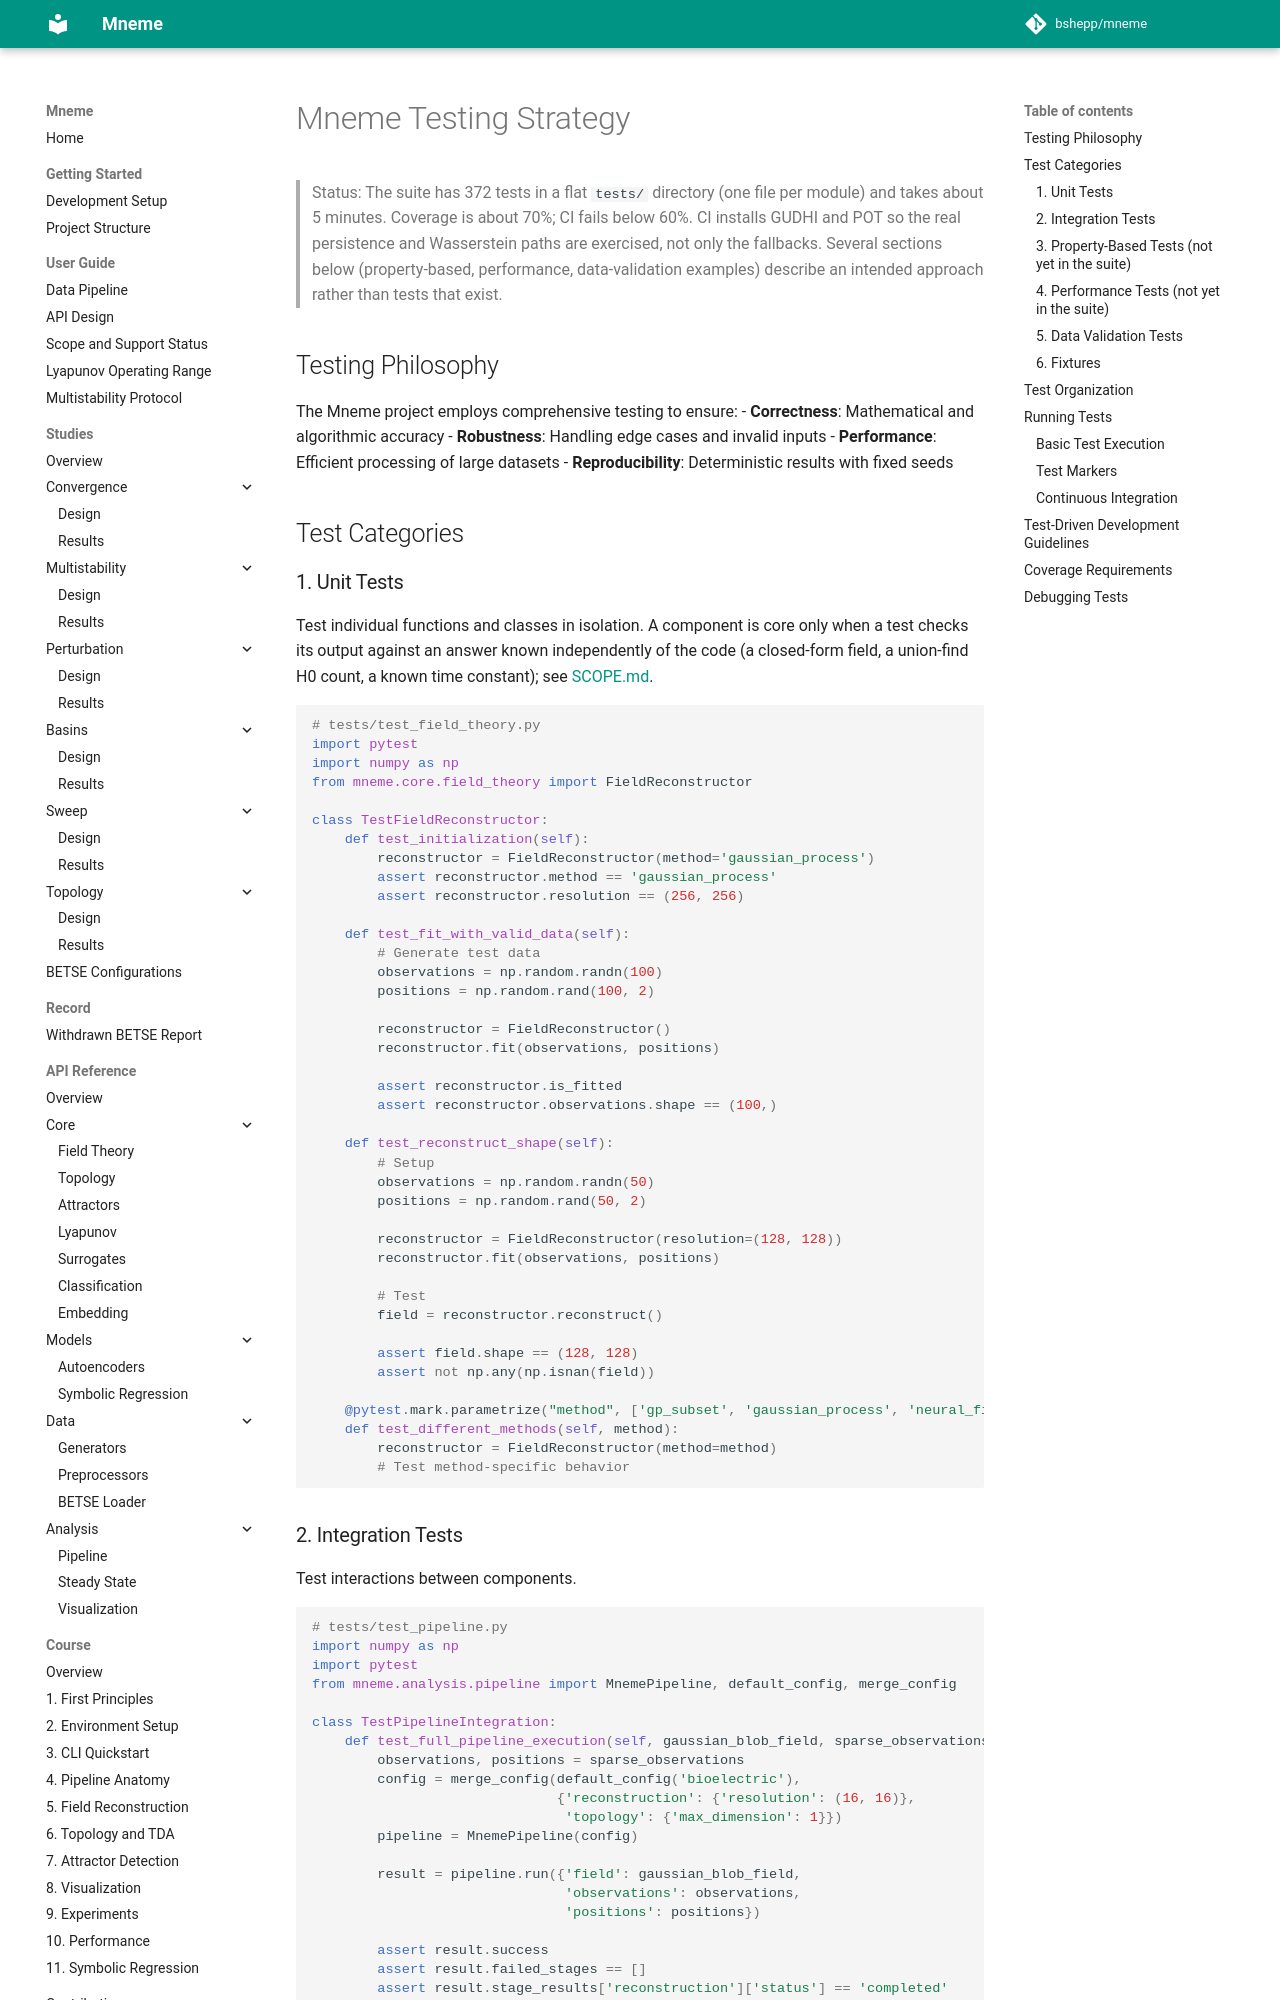

repository: bshepp/mneme · page: TESTING_STRATEGY/index.html · generator: mkdocs

# Mneme Testing Strategy

> Status: The suite has 372 tests in a flat `tests/` directory (one file per module) and takes about 5 minutes. Coverage is about 70%; CI fails below 60%. CI installs GUDHI and POT so the real persistence and Wasserstein paths are exercised, not only the fallbacks. Several sections below (property-based, performance, data-validation examples) describe an intended approach rather than tests that exist.

## Testing Philosophy

The Mneme project employs comprehensive testing to ensure:
- **Correctness**: Mathematical and algorithmic accuracy
- **Robustness**: Handling edge cases and invalid inputs
- **Performance**: Efficient processing of large datasets
- **Reproducibility**: Deterministic results with fixed seeds

## Test Categories

### 1. Unit Tests

Test individual functions and classes in isolation. A component is core only when a test checks its output against an answer known independently of the code (a closed-form field, a union-find H0 count, a known time constant); see [SCOPE.md](SCOPE.md).

```python
# tests/test_field_theory.py
import pytest
import numpy as np
from mneme.core.field_theory import FieldReconstructor

class TestFieldReconstructor:
    def test_initialization(self):
        reconstructor = FieldReconstructor(method='gaussian_process')
        assert reconstructor.method == 'gaussian_process'
        assert reconstructor.resolution == (256, 256)
    
    def test_fit_with_valid_data(self):
        # Generate test data
        observations = np.random.randn(100)
        positions = np.random.rand(100, 2)
        
        reconstructor = FieldReconstructor()
        reconstructor.fit(observations, positions)
        
        assert reconstructor.is_fitted
        assert reconstructor.observations.shape == (100,)
    
    def test_reconstruct_shape(self):
        # Setup
        observations = np.random.randn(50)
        positions = np.random.rand(50, 2)
        
        reconstructor = FieldReconstructor(resolution=(128, 128))
        reconstructor.fit(observations, positions)
        
        # Test
        field = reconstructor.reconstruct()
        
        assert field.shape == (128, 128)
        assert not np.any(np.isnan(field))
    
    @pytest.mark.parametrize("method", ['gp_subset', 'gaussian_process', 'neural_field'])
    def test_different_methods(self, method):
        reconstructor = FieldReconstructor(method=method)
        # Test method-specific behavior
```
